Image classification data set "picture" (hk-railway/picturebook on GitHub). Class labels (18): JR bus, JR ETC, JR EXP DC, JR EXP EC, JR ferry, JR local&etc PC, JR local diesel car, JR LOCAL EC1, JR LOCAL EC2, JR local hybrid car, JR LOCO, JR maglev, JR shinkansen, JR super express diesel car, JR super express electric car, JR superexp ec(jnr1), JR superexp ec(jnr2), JR super express passenger car.

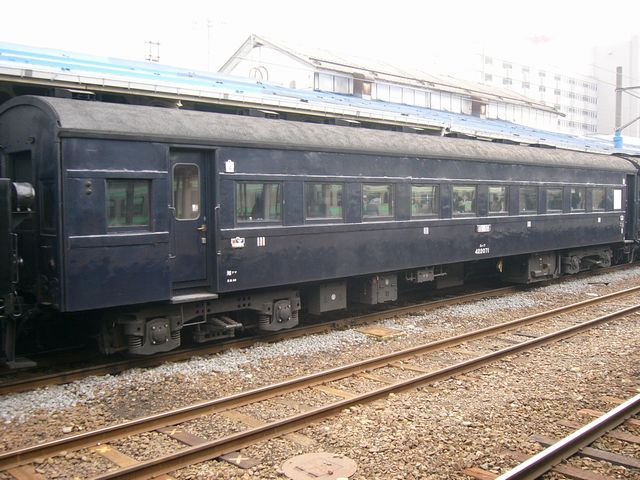
Label: JR local&etc PC

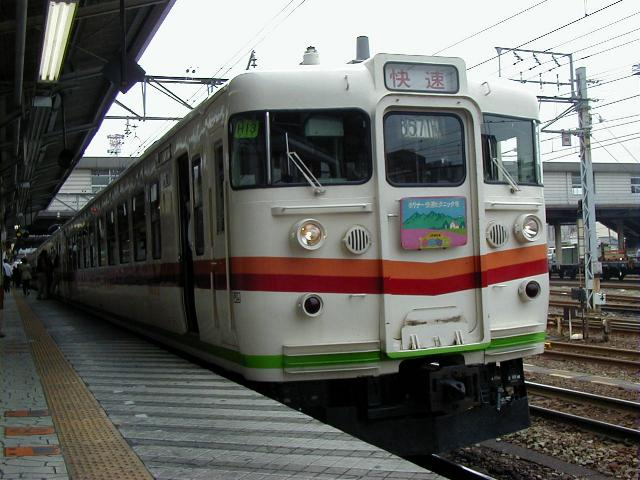
Label: JR EXP EC

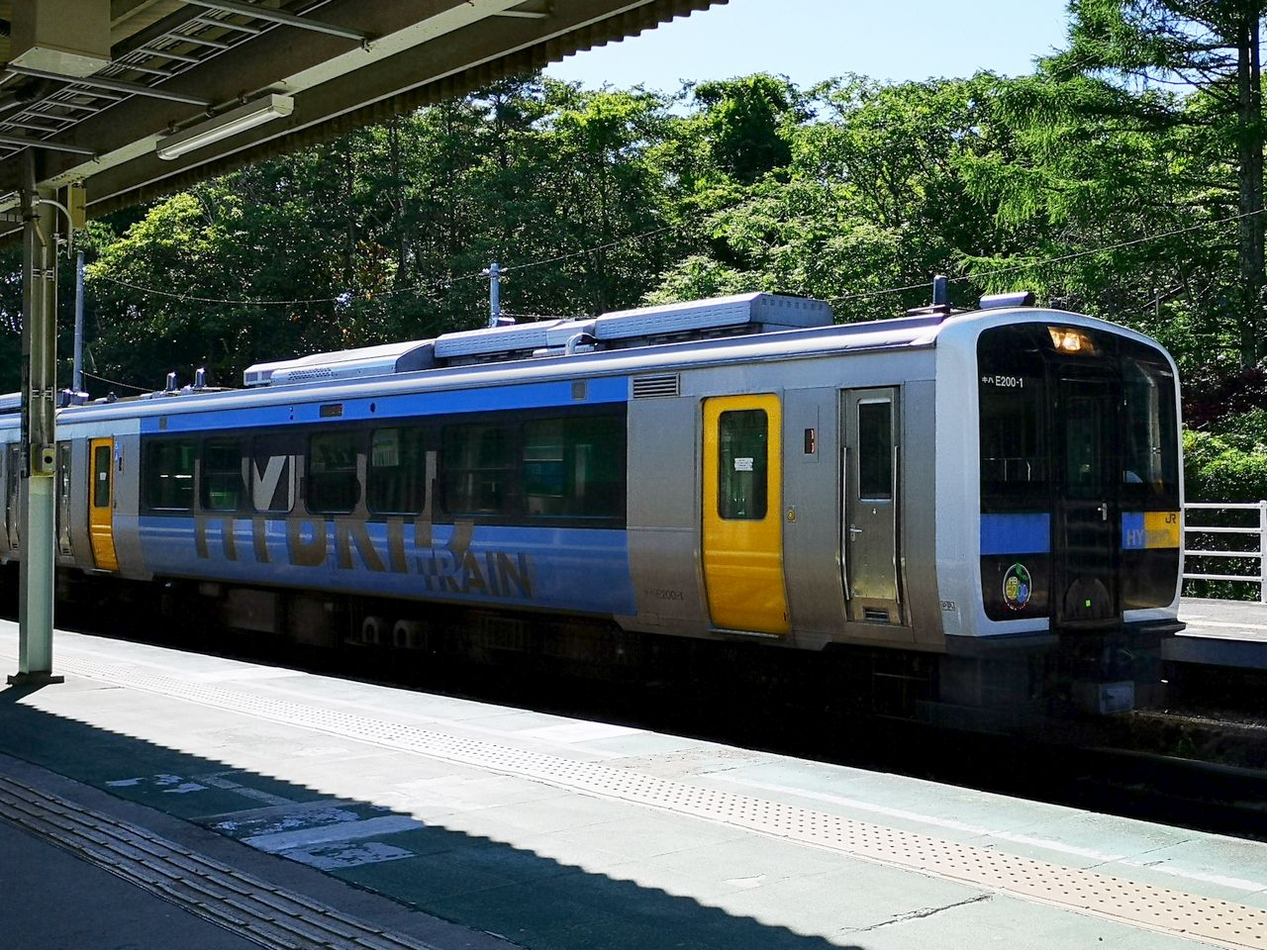
Label: JR local hybrid car

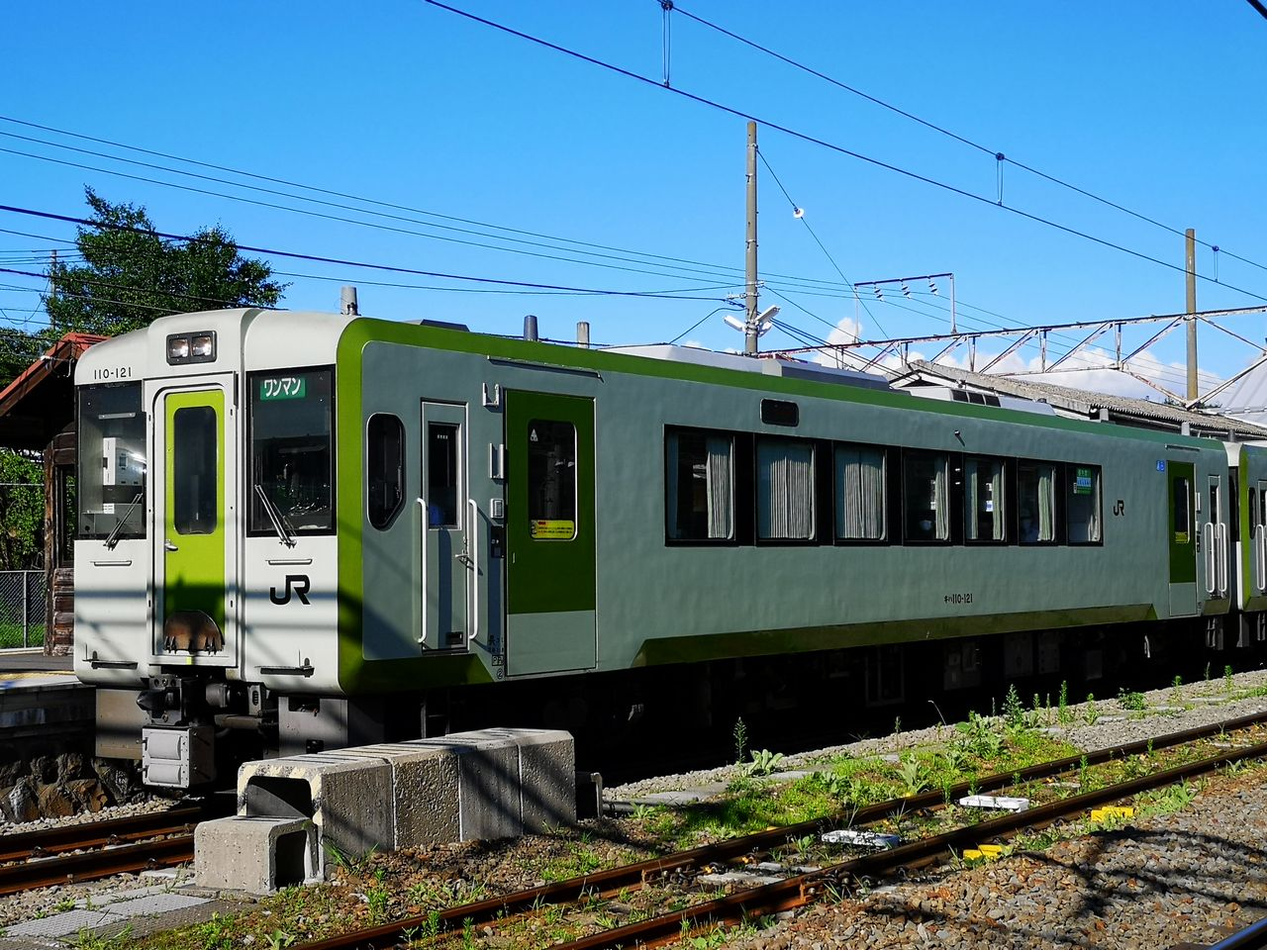
Label: JR local diesel car

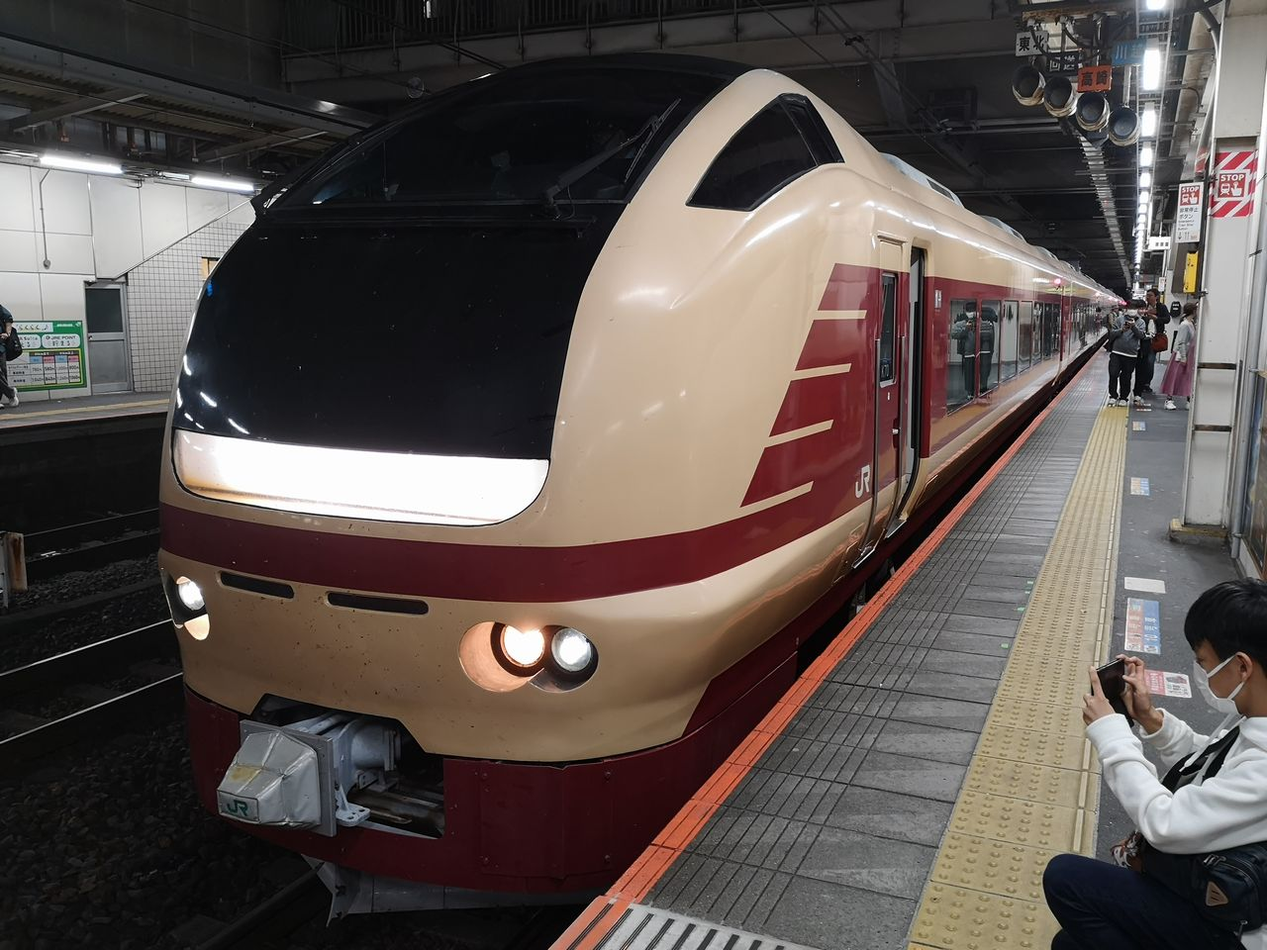
Label: JR super express electric car

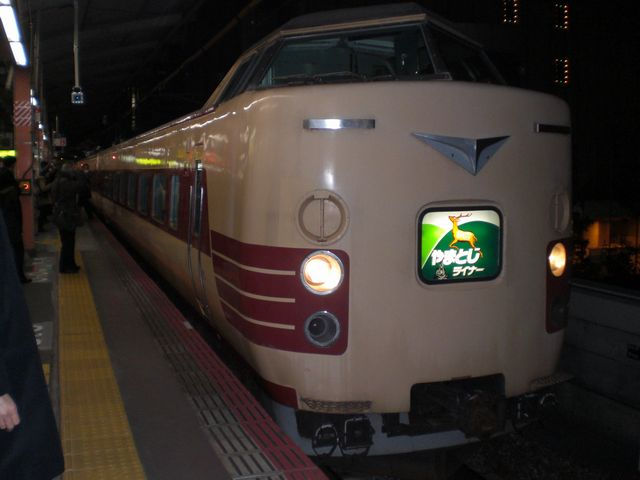
Label: JR superexp ec(jnr2)
